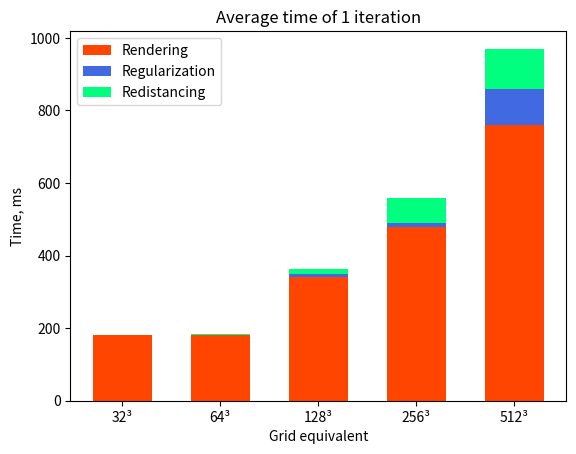

This figure's Python source: (Note: this script raises an exception after producing the figure.)
import matplotlib.pyplot as plt
import numpy as np

# Print barplot with iteration times
grid_equivalents = ('32³', '64³', '128³', '256³', '512³')
stage_times = {
    'Rendering': np.array([180, 180, 340, 480, 760]),
    'Regularization': np.array([1, 1, 10, 10, 100]),
    'Redistancing': np.array([1, 3, 12, 70, 110]),
}
stage_colors = [ "orangered", "royalblue", "springgreen" ]
width = 0.6  # the width of the bars: can also be len(x) sequence


fig, ax = plt.subplots(dpi=300)
bottom = np.zeros(5)

for i, stage in enumerate(stage_times.items()):
    p = ax.bar(grid_equivalents, stage[1], width, label=stage[0], bottom=bottom, color=stage_colors[i])
    bottom += stage[1]

    # ax.bar_label(p, label_type='center')

ax.set_title('Average time of 1 iteration')
ax.set_xlabel("Grid equivalent")
ax.set_ylabel("Time, ms")
ax.legend()
plt.savefig("figures/time_1iter.png")